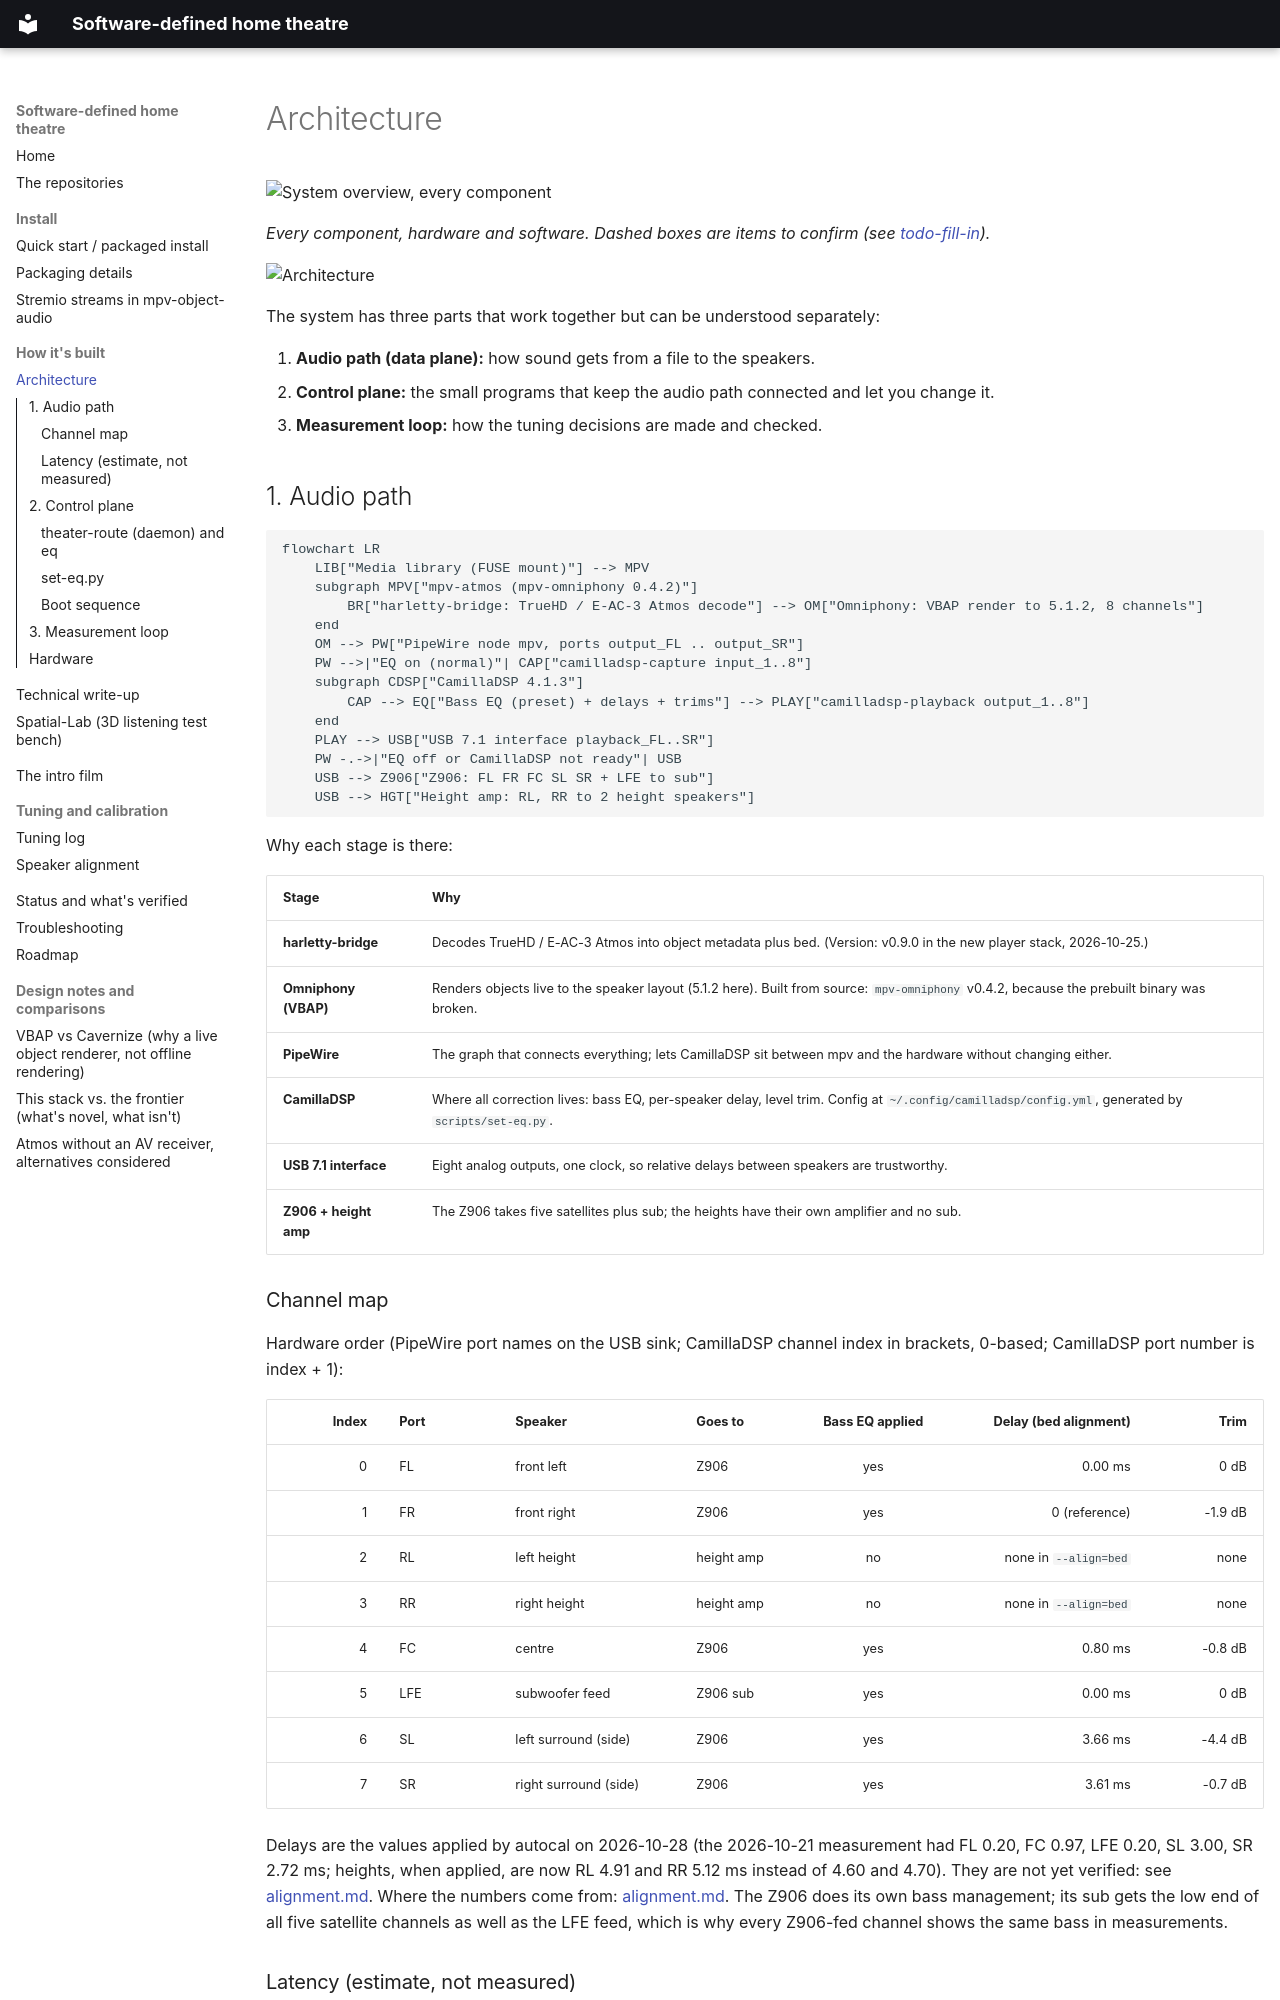

repository: praveenchandrahas/Software-Defined-Home-Theatre · page: architecture/index.html · generator: mkdocs

# Architecture

![System overview, every component](img/system-overview.png)

*Every component, hardware and software. Dashed boxes are items to confirm (see [todo-fill-in](todo-fill-in.md)).*

![Architecture](img/architecture.png)

The system has three parts that work together but can be understood separately:

1. **Audio path (data plane):** how sound gets from a file to the speakers.
2. **Control plane:** the small programs that keep the audio path connected and let you change it.
3. **Measurement loop:** how the tuning decisions are made and checked.

## 1. Audio path

```mermaid
flowchart LR
    LIB["Media library (FUSE mount)"] --> MPV
    subgraph MPV["mpv-atmos (mpv-omniphony 0.4.2)"]
        BR["harletty-bridge: TrueHD / E-AC-3 Atmos decode"] --> OM["Omniphony: VBAP render to 5.1.2, 8 channels"]
    end
    OM --> PW["PipeWire node mpv, ports output_FL .. output_SR"]
    PW -->|"EQ on (normal)"| CAP["camilladsp-capture input_1..8"]
    subgraph CDSP["CamillaDSP 4.1.3"]
        CAP --> EQ["Bass EQ (preset) + delays + trims"] --> PLAY["camilladsp-playback output_1..8"]
    end
    PLAY --> USB["USB 7.1 interface playback_FL..SR"]
    PW -.->|"EQ off or CamillaDSP not ready"| USB
    USB --> Z906["Z906: FL FR FC SL SR + LFE to sub"]
    USB --> HGT["Height amp: RL, RR to 2 height speakers"]
```

Why each stage is there:

| Stage | Why |
|-------|-----|
| **harletty-bridge** | Decodes TrueHD / E-AC-3 Atmos into object metadata plus bed. (Version: v0.9.0 in the new player stack, 2026-10-25.) |
| **Omniphony (VBAP)** | Renders objects live to the speaker layout (5.1.2 here). Built from source: `mpv-omniphony` v0.4.2, because the prebuilt binary was broken. |
| **PipeWire** | The graph that connects everything; lets CamillaDSP sit between mpv and the hardware without changing either. |
| **CamillaDSP** | Where all correction lives: bass EQ, per-speaker delay, level trim. Config at `~/.config/camilladsp/config.yml`, generated by `scripts/set-eq.py`. |
| **USB 7.1 interface** | Eight analog outputs, one clock, so relative delays between speakers are trustworthy. |
| **Z906 + height amp** | The Z906 takes five satellites plus sub; the heights have their own amplifier and no sub. |

### Channel map

Hardware order (PipeWire port names on the USB sink; CamillaDSP channel index in brackets, 0-based; CamillaDSP
port number is index + 1):

| Index | Port | Speaker | Goes to | Bass EQ applied | Delay (bed alignment) | Trim |
|------:|------|---------|---------|:---:|--:|--:|
| 0 | FL | front left | Z906 | yes | 0.00 ms | 0 dB |
| 1 | FR | front right | Z906 | yes | 0 (reference) | -1.9 dB |
| 2 | RL | left height | height amp | no | none in `--align=bed` | none |
| 3 | RR | right height | height amp | no | none in `--align=bed` | none |
| 4 | FC | centre | Z906 | yes | 0.80 ms | -0.8 dB |
| 5 | LFE | subwoofer feed | Z906 sub | yes | 0.00 ms | 0 dB |
| 6 | SL | left surround (side) | Z906 | yes | 3.66 ms | -4.4 dB |
| 7 | SR | right surround (side) | Z906 | yes | 3.61 ms | -0.7 dB |

Delays are the values applied by autocal on 2026-10-28 (the 2026-10-21 measurement had FL 0.20, FC 0.97, LFE 0.20, SL 3.00, SR 2.72 ms; heights, when applied, are now RL 4.91 and RR 5.12 ms instead of 4.60 and 4.70). They are not yet verified: see [alignment.md](alignment.md#applied-by-autocal-on-2026-10-28-forced-past-a-fail-verdict-not-verified). Where the numbers come from: [alignment.md](alignment.md). The Z906 does its own bass management; its sub gets the
low end of all five satellite channels as well as the LFE feed, which is why every Z906-fed channel shows the same
bass in measurements.

### Latency (estimate, not measured)

CamillaDSP runs at 48 kHz with `chunksize: 1024` (21.3 ms per chunk) and the capture node reports
`node.latency = 1024/48000`. Expect roughly one to two chunks of added delay (about 20-45 ms) when routed through
CamillaDSP. That is well inside commonly cited lip-sync tolerances for late audio, and mpv's audio/video sync does
not know about it, so it should be checked by eye once (see [status.md](status.md)). If it ever matters, mpv's
`--audio-delay` compensates.

## 2. Control plane
